Run: headless pygame with SDL's dummy video driver; simulated clock (each Clock.tick advances the game by its frame time, no real sleeping); random seed 0; keys injected as events and as key.get_pressed() state; mouse plan: one left click at the window centre at the start of phase 2, then a move to the lower-right quarter at the start of phase 3.
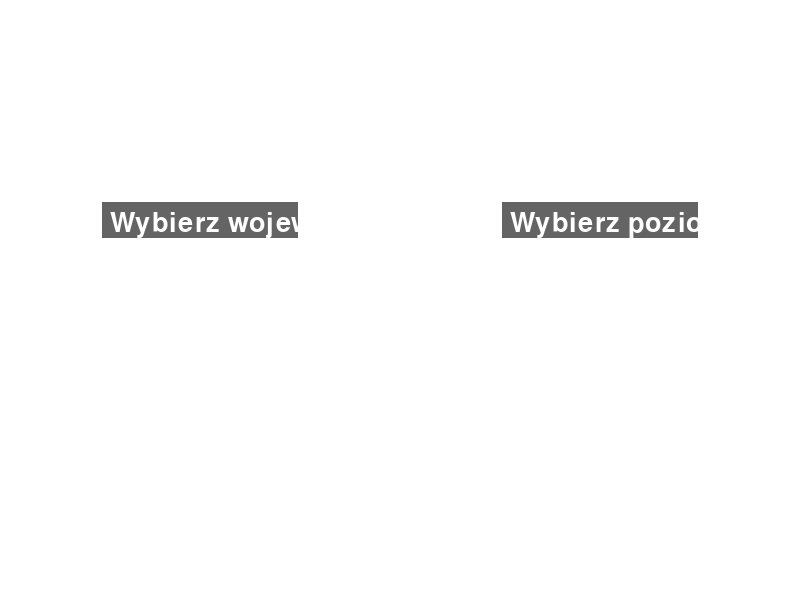
Frame 1 of 4 · flips 1–60 · no input
Frame 2 of 4 · flips 61–180 · clicked the window centre · tapped SPACE, RETURN · held RIGHT (→), D · screen unchanged from frame 1, image omitted
Frame 3 of 4 · flips 181–300 · moved the mouse to the lower-right quarter · held DOWN (↓), S · screen unchanged from frame 2, image omitted
Frame 4 of 4 · flips 301–420 · held LEFT (←), A, UP (↑), W · screen unchanged from frame 3, image omitted

The pygame program that drew these frames:

import pygame
import sys

# Inicjalizacja Pygame
pygame.init()

# Ustawienia ekranu
szerokosc = 800
wysokosc = 600
ekran = pygame.display.set_mode((szerokosc, wysokosc))
pygame.display.set_caption("Strona startowa quizu")

# Kolory
tlo_kolor = (255, 255, 255)
przycisk_kolor = (150, 150, 150)
przycisk_kolor_aktywny = (100, 100, 100)
tekst_kolor = (255, 255, 255)

# Czcionka
czcionka = pygame.font.Font(None, 40)

# Województwa
wojewodztwa = ["Województwo 1", "Województwo 2", "Województwo 3", "Województwo 4", "Województwo 5"]

# Poziomy trudności
poziomy_trudnosci = ["Łatwy", "Trudny"]


def rysuj_rozwijana_liste(pozycja, opcje, wybrane_opcje, rozwinieta):

    pygame.draw.rect(ekran, przycisk_kolor_aktywny, pozycja)
    pygame.draw.rect(ekran, tekst_kolor, pozycja, 2)
    rysuj_tekst(wybrane_opcje, (pozycja.x + 10, pozycja.y + 10))

    if rozwinieta:
        for i, opcja in enumerate(opcje):
            y = pozycja.y + (i + 1) * pozycja.height
            pygame.draw.rect(ekran, przycisk_kolor, (pozycja.x, y, pozycja.width, pozycja.height))
            pygame.draw.rect(ekran, tekst_kolor, (pozycja.x, y, pozycja.width, pozycja.height), 2)
            rysuj_tekst(opcja, (pozycja.x + 10, y + 10))

def rysuj_tekst(tekst, polozenie):
    powierzchnia_tekstu = czcionka.render(tekst, True, tekst_kolor)
    polozenie_tekstu = powierzchnia_tekstu.get_rect(topleft=polozenie)
    ekran.blit(powierzchnia_tekstu, polozenie_tekstu)

wybrane_wojewodztwo = "Wybierz województwo"
wybrane_poziom = "Wybierz poziom"
wojewodztwo_rozwinieta = False
poziom_rozwiniety = False

running = True
while running:
    ekran.fill(tlo_kolor)

    for event in pygame.event.get():
        if event.type == pygame.QUIT:
            pygame.quit()
            sys.exit()
        elif event.type == pygame.MOUSEBUTTONDOWN:
            if wojewodztwa_przycisk.collidepoint(event.pos):
                wojewodztwo_rozwinieta = not wojewodztwo_rozwinieta
                poziom_rozwiniety = False
            elif poziomy_przycisk.collidepoint(event.pos):
                poziom_rozwiniety = not poziom_rozwiniety
                wojewodztwo_rozwinieta = False
            elif wojewodztwo_rozwinieta:
                for i, opcja in enumerate(wojewodztwa):
                    y = wojewodztwa_przycisk.y + (i + 1) * wojewodztwa_przycisk.height
                    opcja_prostokat = pygame.Rect(wojewodztwa_przycisk.x, y, wojewodztwa_przycisk.width, wojewodztwa_przycisk.height)
                    if opcja_prostokat.collidepoint(event.pos):
                        wybrane_wojewodztwo = opcja
                        wojewodztwo_rozwinieta = False
            elif poziom_rozwiniety:
                for i, opcja in enumerate(poziomy_trudnosci):
                    y = poziomy_przycisk.y + (i + 1) * poziomy_przycisk.height
                    opcja_prostokat = pygame.Rect(poziomy_przycisk.x, y, poziomy_przycisk.width, poziomy_przycisk.height)
                    if opcja_prostokat.collidepoint(event.pos):
                        wybrane_poziom = opcja
                        poziom_rozwiniety = False

    wojewodztwa_przycisk = pygame.Rect(100, 200, 200, 40)
    rysuj_rozwijana_liste(wojewodztwa_przycisk, wojewodztwa, wybrane_wojewodztwo, wojewodztwo_rozwinieta)

    poziomy_przycisk = pygame.Rect(500, 200, 200, 40)
    rysuj_rozwijana_liste(poziomy_przycisk, poziomy_trudnosci, wybrane_poziom, poziom_rozwiniety)

    pygame.display.flip()

print("Wybrane województwo:", wybrane_wojewodztwo)
print("Wybrany poziom trudności:", wybrane_poziom)
